Run: headless pygame with SDL's dummy video driver; simulated clock (each Clock.tick advances the game by its frame time, no real sleeping); random seed 0; keys injected as events and as key.get_pressed() state; no mouse input; restart key SPACE tapped at the start of phases 3 and 4.
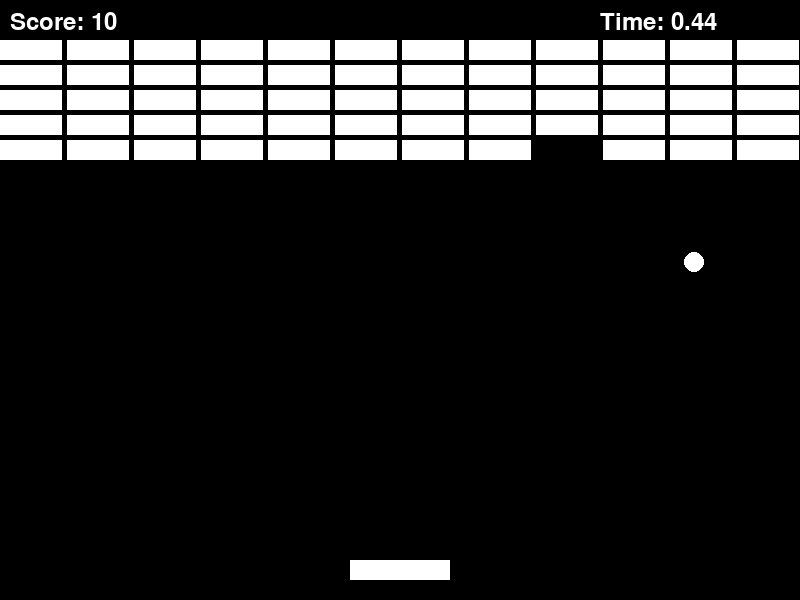
Frame 1 of 4 · flips 1–60 · no input
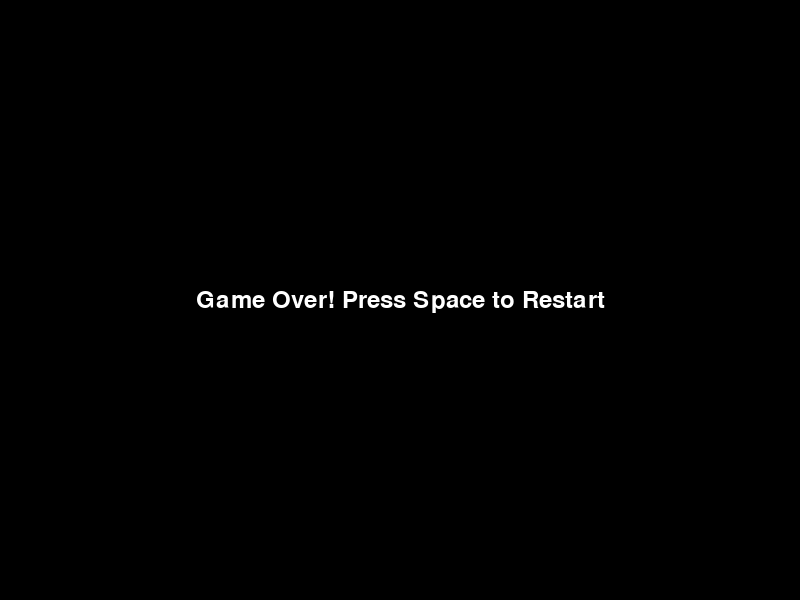
Frame 2 of 4 · flips 61–180 · tapped SPACE, RETURN · held RIGHT (→), D
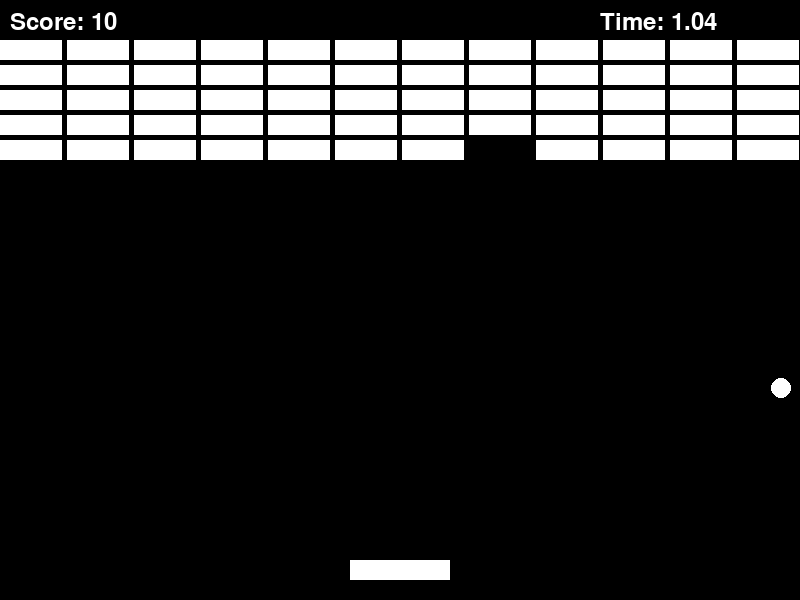
Frame 3 of 4 · flips 181–300 · tapped SPACE · held DOWN (↓), S
Frame 4 of 4 · flips 301–420 · tapped SPACE · held LEFT (←), A, UP (↑), W · screen same as frame 2, image omitted

The pygame program that drew these frames:

import pygame
import sys
import random


pygame.init()

# Screen <========================================= 

# Screen dimensions
SCREEN_WIDTH = 800
SCREEN_HEIGHT = 600
FPS = 60

# Colors
BLACK = (0, 0, 0)
WHITE = (255, 255, 255)
RED = (255, 0, 0)
BLUE = (0, 0, 255)
GREEN = (0, 255, 0)

# Fonts
FONT = pygame.font.Font(None, 36)

# Game states
STATE_PLAYING = "playing"
STATE_GAME_OVER = "game_over"
STATE_VICTORY = "victory"

# Create screen
screen = pygame.display.set_mode((SCREEN_WIDTH, SCREEN_HEIGHT))
pygame.display.set_caption("BricK BreakeR")


# Clock for controlling the frame rate
clock = pygame.time.Clock()


# Paddle <=========================================

# Properties
PADDLE_WIDTH = 100
PADDLE_HEIGHT = 20
PADDLE_COLOR = WHITE
PADDLE_SPEED = 8


class Paddle:
    def __init__(self):
        self.rect = pygame.Rect(SCREEN_WIDTH // 2 - PADDLE_WIDTH // 2,
                                SCREEN_HEIGHT - 40, PADDLE_WIDTH, PADDLE_HEIGHT)

    def move(self, keys):
        if keys[pygame.K_LEFT] and self.rect.left > 0:
            self.rect.x -= PADDLE_SPEED
        if keys[pygame.K_RIGHT] and self.rect.right < SCREEN_WIDTH:
            self.rect.x += PADDLE_SPEED

    def draw(self):
        pygame.draw.rect(screen, PADDLE_COLOR, self.rect)

# Ball <=========================================


# Properties
BALL_RADIUS = 10
BALL_COLOR = WHITE
# BALL_SPEED = [4, -4]


class Ball:
    def __init__(self):
        start_x = random.randint(50, SCREEN_WIDTH - 50)
        self.rect = pygame.Rect(start_x, SCREEN_HEIGHT // 2, 
                                BALL_RADIUS * 2, BALL_RADIUS * 2)
        
        self.speed = [random.choice([-4, 4]), random.choice([-4, -3, -2])]

    def move(self):
        self.rect.x += self.speed[0]
        self.rect.y += self.speed[1]

        # Bounce off walls
        if self.rect.left <= 0 or self.rect.right >= SCREEN_WIDTH:
            self.speed[0] = -self.speed[0]
        if self.rect.top <= 0:
            self.speed[1] = -self.speed[1]

    def draw(self):
        pygame.draw.ellipse(screen, BALL_COLOR, self.rect)


# Bricks <=========================================

BRICK_WIDTH = 62
BRICK_HEIGHT = 20
BRICK_COLOR = WHITE
BRICK_ROWS = 5
BRICK_COLS = 12
BRICK_PADDING = 5

def create_bricks():
    bricks = []
    for row in range(BRICK_ROWS):
        for col in range(BRICK_COLS):
            x = col * (BRICK_WIDTH + BRICK_PADDING)
            y = row * (BRICK_HEIGHT + BRICK_PADDING) + 40
            brick = pygame.Rect(x, y, BRICK_WIDTH, BRICK_HEIGHT)
            bricks.append(brick)
    return bricks


bricks = create_bricks()

def draw_bricks(bricks):
    for brick in bricks:
        pygame.draw.rect(screen, BRICK_COLOR, brick)


# Game over or victory message <============================
        
def display_message(text):
    message = FONT.render(text, True, WHITE)
    text_rect = message.get_rect(center=(SCREEN_WIDTH // 2, SCREEN_HEIGHT // 2))
    screen.blit(message, text_rect)


# Score and timer <=========================================
def draw_score_and_timer(score, start_time):
    # Calculate elapsed time
    elapsed_time = pygame.time.get_ticks() - start_time
    seconds = elapsed_time // 1000
    centiseconds = elapsed_time % 100

    # Render score and timer
    score_text = FONT.render(f"Score: {score}", True, WHITE)
    timer_text = FONT.render(f"Time: {seconds}.{centiseconds:02d}", True, WHITE)

    # Display score and timer
    screen.blit(score_text, (10, 10))
    screen.blit(timer_text, (SCREEN_WIDTH - 200, 10))
    # screen.blit(timer_text, (SCREEN_HEIGHT - 200, 10))


# Main loop <=========================================

def main():
    state = STATE_PLAYING

    paddle = Paddle()
    ball = Ball()
    bricks = create_bricks()
    score = 0
    start_time = pygame.time.get_ticks()

    running = True
    while running:
        for event in pygame.event.get():
            if event.type == pygame.QUIT:
                running = False
            elif event.type == pygame.KEYDOWN:
                # Restart game with Spacebar
                if state != STATE_PLAYING and event.key == pygame.K_SPACE:
                    state = STATE_PLAYING
                    ball = Ball()
                    paddle = Paddle()
                    bricks = create_bricks()
                    score = 0
                    start_time = pygame.time.get_ticks()
                    

        # Fill the screen with black
        screen.fill(BLACK)

        if state == STATE_PLAYING:
            # Get key states and update paddle
            keys = pygame.key.get_pressed()
            paddle.move(keys)
            ball.move()

            # Draw the bricks, paddle, and ball
            draw_bricks(bricks)
            paddle.draw()
            ball.draw()

            # Draw the score and timer
            draw_score_and_timer(score, start_time)

            # Bounce off paddle
            if ball.rect.colliderect(paddle.rect):
                ball.speed[1] = -ball.speed[1]

            # Check for brick collisions
            for brick in bricks[:]:
                if ball.rect.colliderect(brick):
                    ball.speed[1] = -ball.speed[1]
                    bricks.remove(brick)
                    score += 10
                    break

            # Check for game over condition
            if ball.rect.top > SCREEN_HEIGHT:
                state = STATE_GAME_OVER

            # Check for victory condition
            if not bricks:
                state = STATE_VICTORY

        elif state == STATE_GAME_OVER:
            display_message("Game Over! Press Space to Restart")

        elif state == STATE_VICTORY:
            display_message("You Win! Press Space to Restart")

        # Refresh the game window
        pygame.display.flip()

        # Tick the clock
        clock.tick(FPS)

    pygame.quit()
    sys.exit()


if __name__ == "__main__":
    main()
